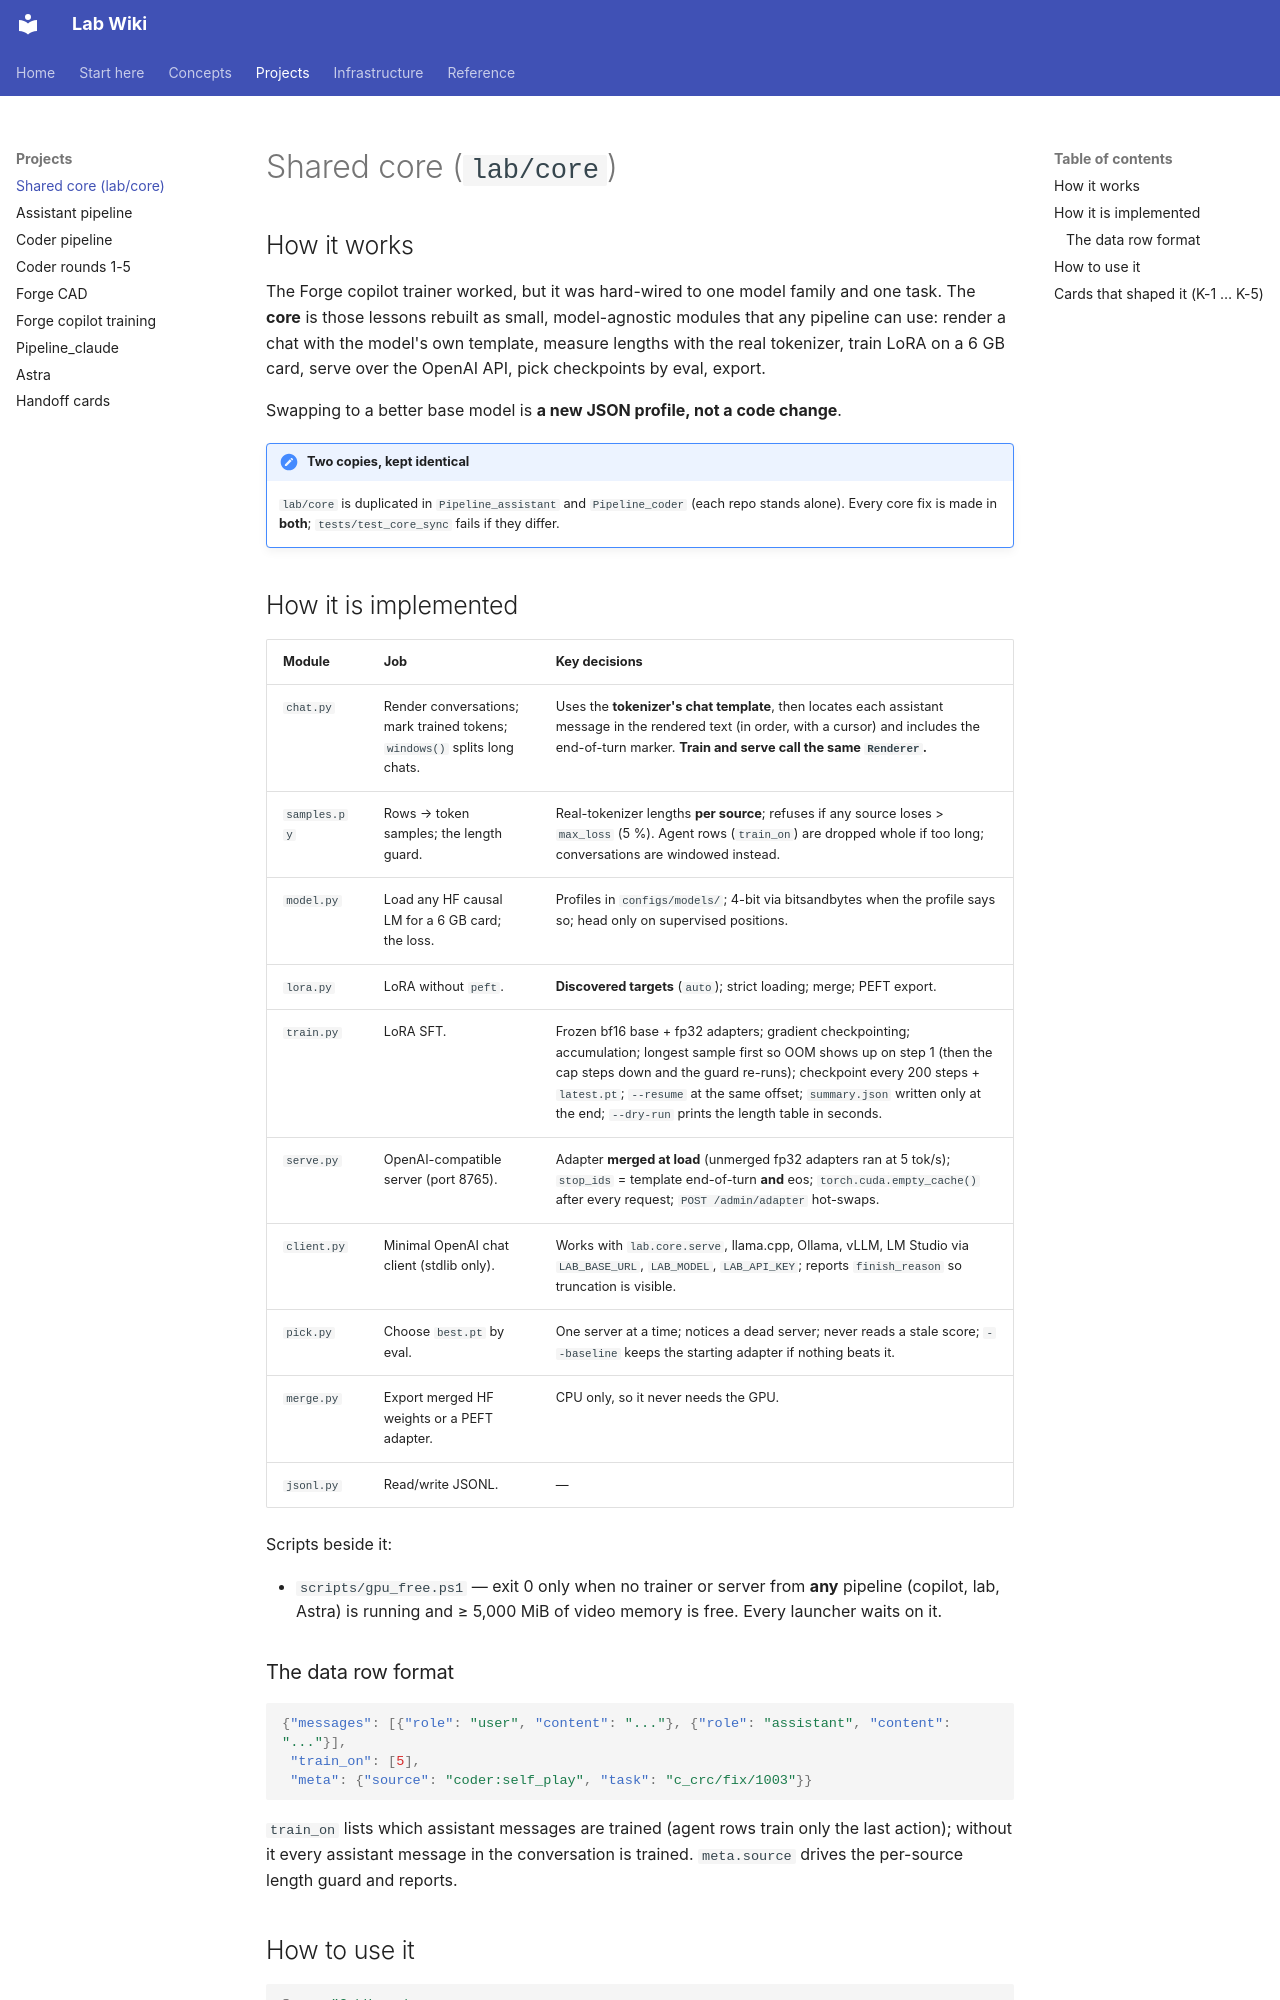

repository: joedean75/lab-wiki · page: projects/shared-core/index.html · generator: mkdocs

# Shared core (`lab/core`)

## How it works

The Forge copilot trainer worked, but it was hard-wired to one model family and one task. The
**core** is those lessons rebuilt as small, model-agnostic modules that any pipeline can use:
render a chat with the model's own template, measure lengths with the real tokenizer, train LoRA
on a 6 GB card, serve over the OpenAI API, pick checkpoints by eval, export.

Swapping to a better base model is **a new JSON profile, not a code change**.

!!! important "Two copies, kept identical"
    `lab/core` is duplicated in `Pipeline_assistant` and `Pipeline_coder` (each repo stands alone).
    Every core fix is made in **both**; `tests/test_core_sync` fails if they differ.

## How it is implemented

| Module | Job | Key decisions |
|---|---|---|
| `chat.py` | Render conversations; mark trained tokens; `windows()` splits long chats. | Uses the **tokenizer's chat template**, then locates each assistant message in the rendered text (in order, with a cursor) and includes the end-of-turn marker. **Train and serve call the same `Renderer`.** |
| `samples.py` | Rows → token samples; the length guard. | Real-tokenizer lengths **per source**; refuses if any source loses > `max_loss` (5 %). Agent rows (`train_on`) are dropped whole if too long; conversations are windowed instead. |
| `model.py` | Load any HF causal LM for a 6 GB card; the loss. | Profiles in `configs/models/`; 4-bit via bitsandbytes when the profile says so; head only on supervised positions. |
| `lora.py` | LoRA without `peft`. | **Discovered targets** (`auto`); strict loading; merge; PEFT export. |
| `train.py` | LoRA SFT. | Frozen bf16 base + fp32 adapters; gradient checkpointing; accumulation; longest sample first so OOM shows up on step 1 (then the cap steps down and the guard re-runs); checkpoint every 200 steps + `latest.pt`; `--resume` at the same offset; `summary.json` written only at the end; `--dry-run` prints the length table in seconds. |
| `serve.py` | OpenAI-compatible server (port 8765). | Adapter **merged at load** (unmerged fp32 adapters ran at 5 tok/s); `stop_ids` = template end-of-turn **and** eos; `torch.cuda.empty_cache()` after every request; `POST /admin/adapter` hot-swaps. |
| `client.py` | Minimal OpenAI chat client (stdlib only). | Works with `lab.core.serve`, llama.cpp, Ollama, vLLM, LM Studio via `LAB_BASE_URL`, `LAB_MODEL`, `LAB_API_KEY`; reports `finish_reason` so truncation is visible. |
| `pick.py` | Choose `best.pt` by eval. | One server at a time; notices a dead server; never reads a stale score; `--baseline` keeps the starting adapter if nothing beats it. |
| `merge.py` | Export merged HF weights or a PEFT adapter. | CPU only, so it never needs the GPU. |
| `jsonl.py` | Read/write JSONL. | — |

Scripts beside it:

- `scripts/gpu_free.ps1` — exit 0 only when no trainer or server from **any** pipeline (copilot,
  lab, Astra) is running and ≥ 5,000 MiB of video memory is free. Every launcher waits on it.
